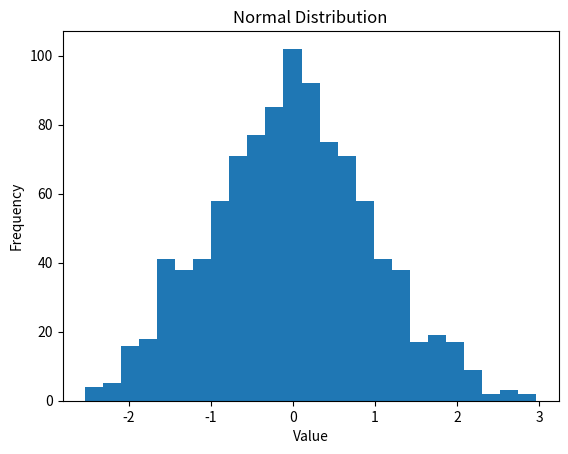

The script that saved this image:
import matplotlib.pyplot as plt
import scipy.stats as stats
# Generate a normal distribution
data = stats.norm.rvs(0, 1, 1000)
# Create a histogram
plt.hist(data, bins=25)
# Customize the plot
plt.title("Normal Distribution")
plt.xlabel("Value")
plt.ylabel("Frequency")
# Show the plot
plt.show()
# Please advise that anything under the bins of 5 is discarded